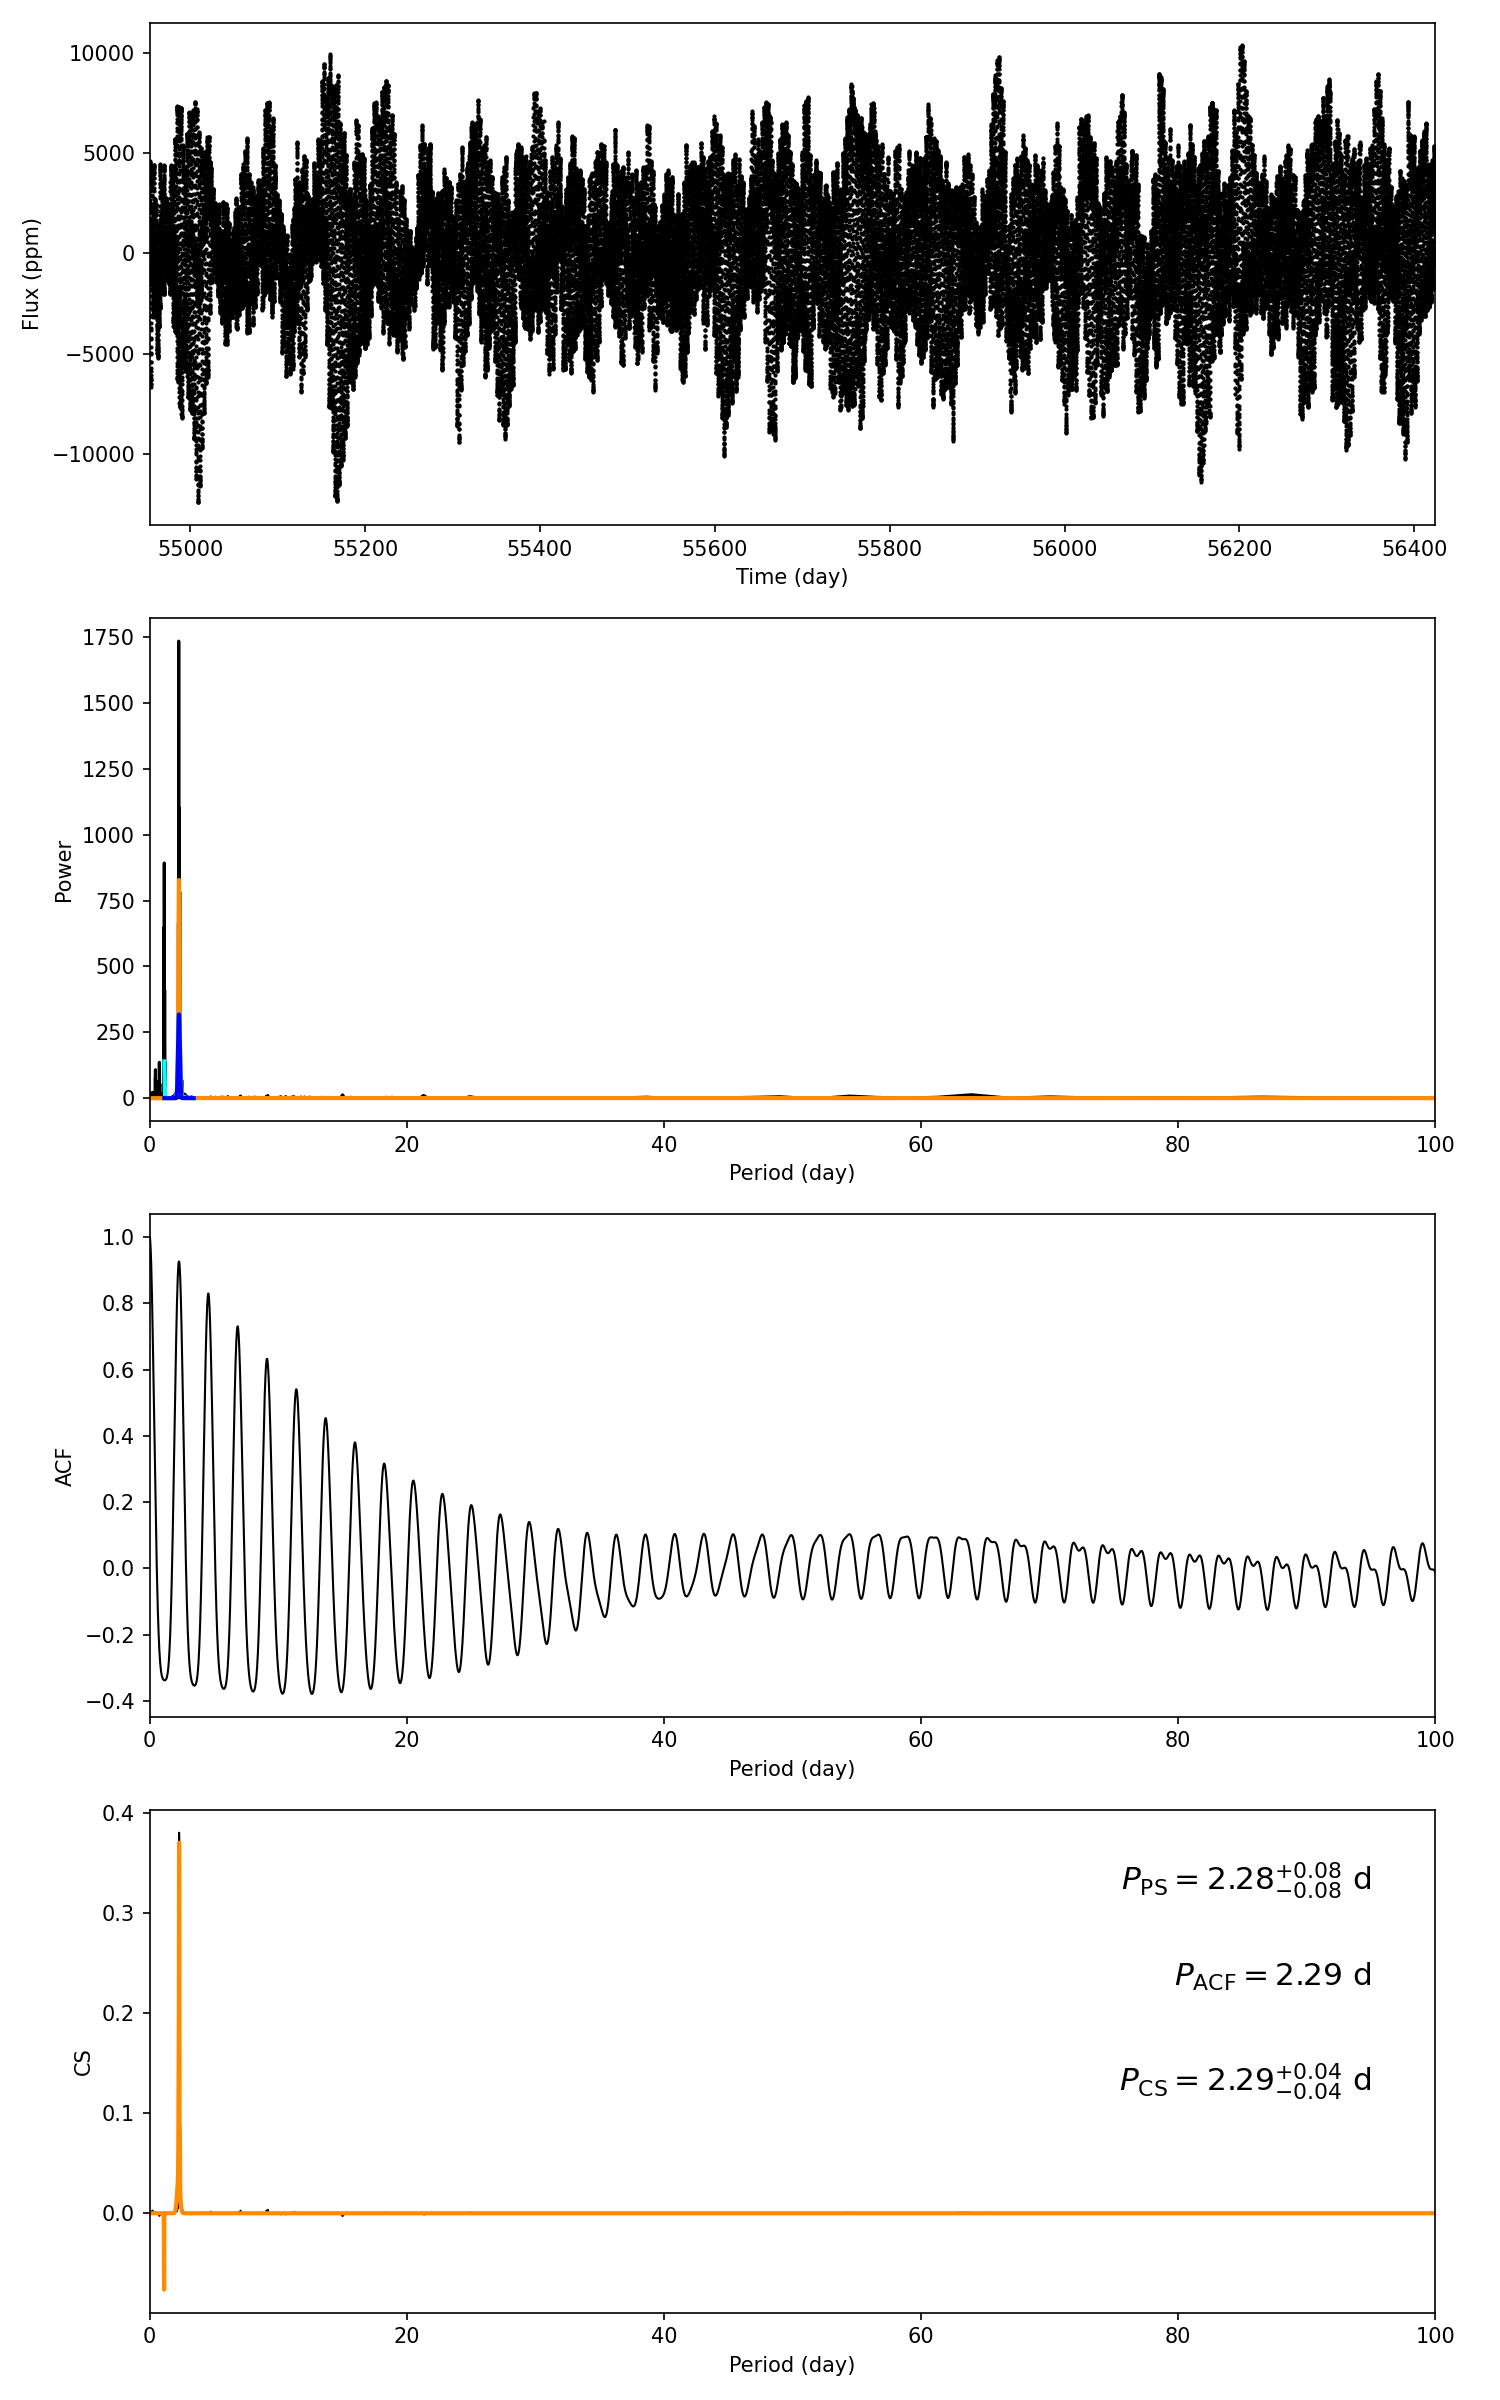

Values plotted in this chart, from the file beside it:
target_id, prot_ps, prot_acf, prot_cs, e_prot_ps, E_prot_ps, e_prot_acf, E_prot_acf, e_prot_cs, E_prot_cs, sph_ps, sph_acf, sph_cs, e_sph_ps, e_sph_acf, e_sph_cs, h_ps, fa_prob_ps, hacf, gacf, hcs
5446518, 2.282, 2.289, 2.293, 0.08133, 0.08133, -1.0, -1.0, 0.03577, 0.03577, 3028, 3034, 3043, 922.7, 916.9, 922.7, 1735, 0.0, 1.249, 0.9043, 0.3804
